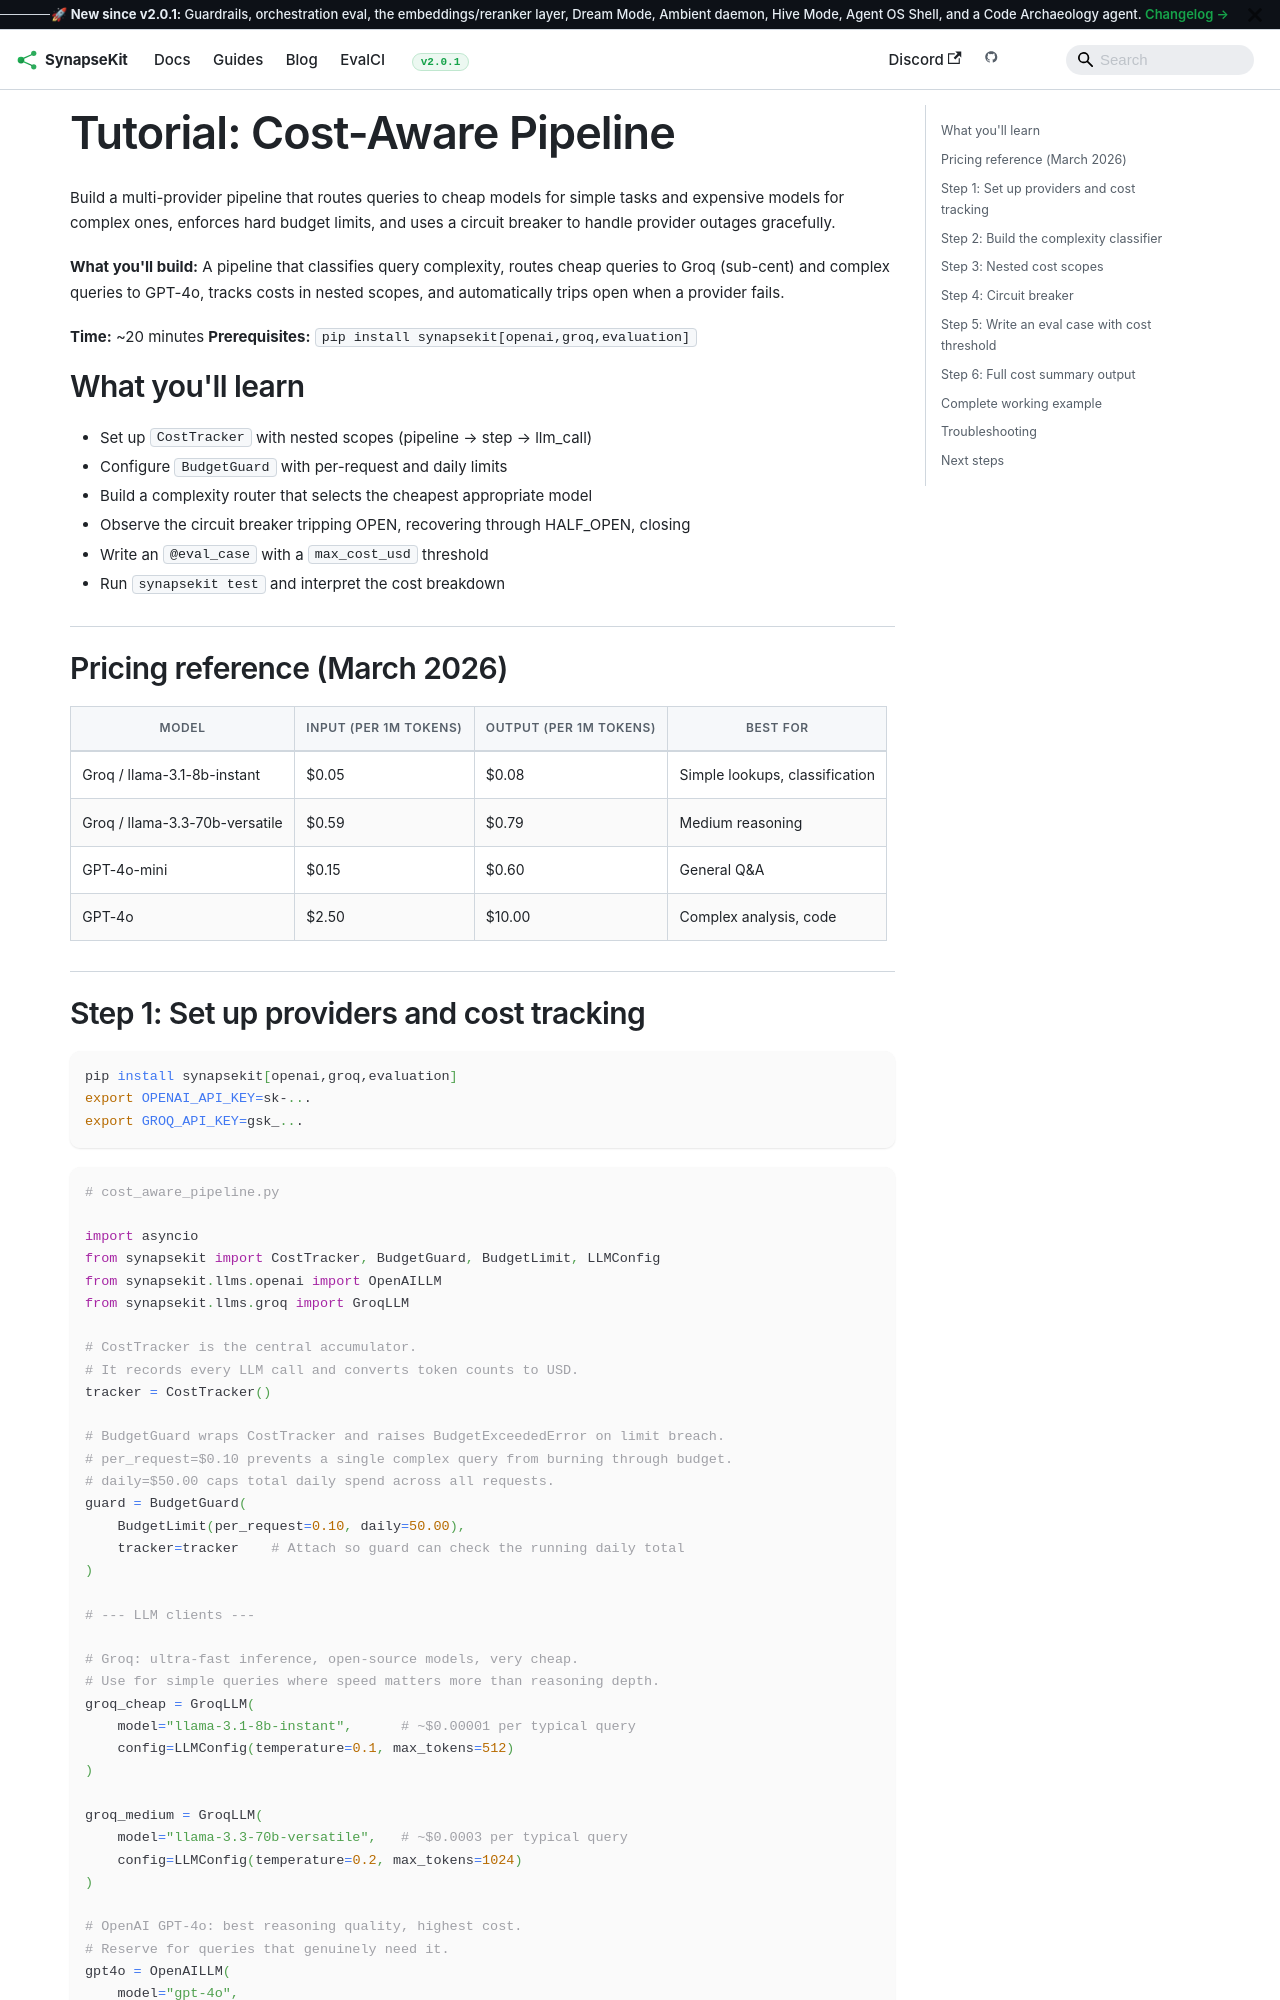

repository: SynapseKit/synapsekit-docs · page: docs/tutorials/cost-aware-pipeline/index.html · generator: docusaurus

---
sidebar_position: 6
---

# Tutorial: Cost-Aware Pipeline

Build a multi-provider pipeline that routes queries to cheap models for simple tasks and expensive models for complex ones, enforces hard budget limits, and uses a circuit breaker to handle provider outages gracefully.

**What you'll build:** A pipeline that classifies query complexity, routes cheap queries to Groq (sub-cent) and complex queries to GPT-4o, tracks costs in nested scopes, and automatically trips open when a provider fails.

**Time:** ~20 minutes
**Prerequisites:** `pip install synapsekit[openai,groq,evaluation]`

## What you'll learn

- Set up `CostTracker` with nested scopes (pipeline → step → llm_call)
- Configure `BudgetGuard` with per-request and daily limits
- Build a complexity router that selects the cheapest appropriate model
- Observe the circuit breaker tripping OPEN, recovering through HALF_OPEN, closing
- Write an `@eval_case` with a `max_cost_usd` threshold
- Run `synapsekit test` and interpret the cost breakdown

## Pricing reference (March 2026)

| Model | Input (per 1M tokens) | Output (per 1M tokens) | Best for |
|---|---|---|---|
| Groq / llama-3.1-8b-instant | $0.05 | $0.08 | Simple lookups, classification |
| Groq / llama-3.3-70b-versatile | $0.59 | $0.79 | Medium reasoning |
| GPT-4o-mini | $0.15 | $0.60 | General Q&A |
| GPT-4o | $2.50 | $10.00 | Complex analysis, code |

## Step 1: Set up providers and cost tracking

```bash
pip install synapsekit[openai,groq,evaluation]
export OPENAI_API_KEY=sk-...
export GROQ_API_KEY=gsk_...
```

```python
# cost_aware_pipeline.py

import asyncio
from synapsekit import CostTracker, BudgetGuard, BudgetLimit, LLMConfig
from synapsekit.llms.openai import OpenAILLM
from synapsekit.llms.groq import GroqLLM

# CostTracker is the central accumulator.
# It records every LLM call and converts token counts to USD.
tracker = CostTracker()

# BudgetGuard wraps CostTracker and raises BudgetExceededError on limit breach.
# per_request=$0.10 prevents a single complex query from burning through budget.
# daily=$50.00 caps total daily spend across all requests.
guard = BudgetGuard(
    BudgetLimit(per_request=0.10, daily=50.00),
    tracker=tracker    # Attach so guard can check the running daily total
)

# --- LLM clients ---

# Groq: ultra-fast inference, open-source models, very cheap.
# Use for simple queries where speed matters more than reasoning depth.
groq_cheap = GroqLLM(
    model="llama-3.1-8b-instant",      # ~$0.00001 per typical query
    config=LLMConfig(temperature=0.1, max_tokens=512)
)

groq_medium = GroqLLM(
    model="llama-3.3-70b-versatile",   # ~$0.0003 per typical query
    config=LLMConfig(temperature=0.2, max_tokens=1024)
)

# OpenAI GPT-4o: best reasoning quality, highest cost.
# Reserve for queries that genuinely need it.
gpt4o = OpenAILLM(
    model="gpt-4o",
    config=LLMConfig(temperature=0.2, max_tokens=2048)
)

gpt4o_mini = OpenAILLM(
    model="gpt-4o-mini",
    config=LLMConfig(temperature=0.1, max_tokens=1024)
)
```
